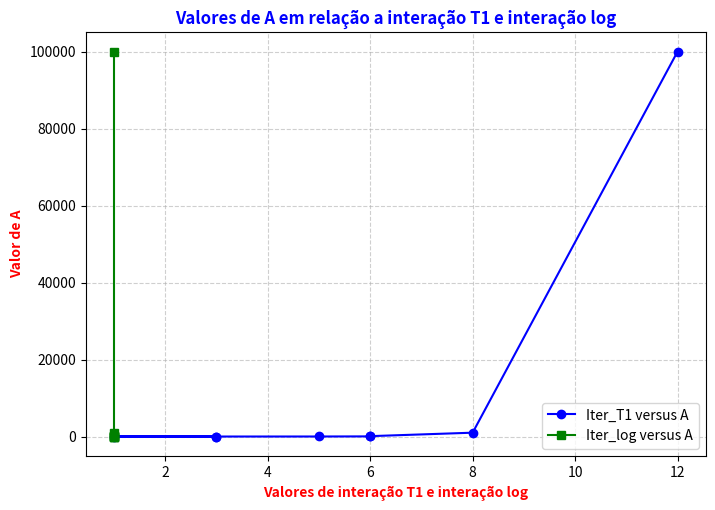

Python code for this plot:
import math
import matplotlib.pyplot as plt



list_A = [0.5,1,2,10,40,100,1000,100000]
#list_chute_x0 =[0.7,1,2,4,7,11,31,301]

#list_chute_x0 = [0.3,0.6,1.6,3.6,6.3,10.3,31.3,301.3]
list_chute_T1 = []
list_chute_py = []

list_mySqrt = []
list_T1 = []
list_sqrt_log = []

list_mySqrt_iter = []
list_T1_iter = []
list_sqrt_log_iter = []

Parada = 1e-2

def raiz(list_X):
    for x in list_X:
        #print(x)

        # Raiz pela formula
        K = int(math.log2(x))
        m = x / (2**K) # m =1+f // mantiça
        f = m - 1
        raiz_calc = 1 + (f/2) * (1 - f/(4 + 2*f))
        list_chute_T1.append(raiz_calc)    

        # Raiz pela função do python
        #raiz_py = math.sqrt(m)
        #list_chute_T1.append(raiz_py)

def mySqrt(A,X0,Parada): # usando o trab 1 
   
    Xk = X0
    '''
    print("---------------")
    print("     MySqrt")
    print("     A: ", A) 
    print("     X0: ", X0)
    print("     Parada: ", Parada)
    print("---------------")'''
    iter = 1
    #while True:
    for _ in range(100):
        
        X_prox_k =0.5 * (Xk + A/Xk)
        #print("X_prox_k: ", X_prox_k)

        if abs(X_prox_k - Xk) < Parada:
            
            return X_prox_k, iter
        
        Xk = X_prox_k
        iter += 1
    
    #print("Iterações necessrias: ", iter)


def sqrt_log(A,Parada):
    
    Xk = math.exp(0.5 * math.log(A))
    #print("Chute log: ", Xk)
    iter = 1
    for _ in range(100):
        
        X_prox_k =0.5 * (Xk + A/Xk)
        #print("X_prox_k: ", X_prox_k)

        if abs(X_prox_k - Xk) < Parada:
            return X_prox_k, iter
        
        Xk = X_prox_k
        iter += 1


def grafico(L1, L2,A):

    plt.figure(figsize=(8, 5.5))  # Define o tamanho da figura

    # Plotando os valores de A, B e C
    plt.plot(L1, A, color='blue', marker='o', linestyle='-', label='Iter_T1 versus A')  # A versus B
    plt.plot(L2, A, color='green', marker='s', linestyle='-', label='Iter_log versus A')  # A versus C

    # Adicionando rótulos e título
    plt.xlabel('Valores de interação T1 e interação log', color='red', fontweight='bold')
    plt.ylabel('Valor de A', color='red', fontweight='bold')
    plt.title('Valores de A em relação a interação T1 e interação log', color='blue', fontweight='bold')
    
    # Adicionando legenda
    plt.legend()

    # Adicionando grade
    plt.grid(True, linestyle='--', alpha=0.6)

    plt.show()


raiz(list_A) # calcula o chute inicial para cada A usando o trab 1

for i in range(len(list_A)):
    print(i)
    print("A: ", list_A[i])
   
    ms_T1,it = mySqrt(list_A[i],list_chute_T1[i],Parada)
    list_T1.append(ms_T1)
    list_T1_iter.append(it)

    mS_log,iterlog=sqrt_log(list_A[i],Parada)
    list_sqrt_log.append(mS_log)
    list_sqrt_log_iter.append(iterlog)

   
    print("Raiz Calc   mySqrt T1: ", ms_T1, "|| Iterações : ", it)
    print("Raiz Calc sqrt_log   : ", mS_log, "|| Iterações: ", iterlog)
    print("Raiz Calc   Python   : ", math.sqrt(list_A[i]))
    print("---------------")

grafico(list_T1_iter, list_sqrt_log_iter,list_A)


    
